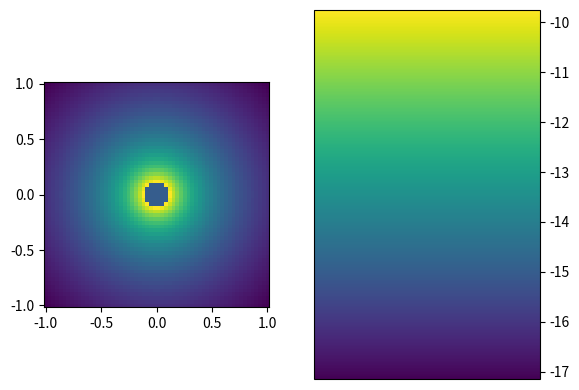

Python code for this plot:
from __future__ import annotations
import numpy as np
import matplotlib.pyplot as plt
from typing import Union, Optional, Tuple, Iterable

mu0 = 4*np.pi*1e-7

def cross(vec1: Vec, vec2: Vec):
    n1, = np.shape(vec1); n2, = np.shape(vec2)
    assert n1 == n2 == 3
    n = n1
    comb = np.array((vec1, vec2)).T
    result = np.ndarray(n)
    for i in range(n):
        det_obj = np.concatenate((comb[:i], comb[i+1:n]))
        result[i] = np.linalg.det(det_obj) * (-1)**i
    return result


class Vec(np.ndarray):
    def __new__(cls, values: Optional[Tuple[float, float, float]], **kwargs):
        obj = super().__new__(cls, shape=(3,), **kwargs)
        obj.__init__(values, **kwargs)
        return obj

    def __init__(self, values, **kwargs):
        super().__init__(**kwargs)
        if values is not None:
            for i in range(3): self.__setitem__(i, values[i])

    def __abs__(self):
        return np.linalg.norm(self)

    def __mod__(self, other: Vec):
        return cross(self, other)

    def magnitude(self):
        return abs(self)

    def dir(self):
        return self / self.magnitude()


class Dipole(Vec):
    def A(self, position: Union[Tuple[float, float, float], Iterable]):
        if isinstance(position, tuple):
            r = Vec(position)
            return mu0/(4*np.pi)*(self % r.dir()) / (abs(r)*abs(r))
        elif hasattr(position, '__iter__'):
            return np.array([mu0/(4*np.pi)*self/abs(r) for r in position])
        else:
            raise Exception("An error has occurred")

    def B(self, position):
        if isinstance(position, tuple):
            r = Vec(position)
            r_siz = abs(r)
            return mu0/(4*np.pi*r_siz*r_siz*r_siz) * (3*r.dir()*np.dot(r.dir(), self) - self)
        elif hasattr(position, '__iter__'):
            rs = np.array(position)
            sizes = np.apply_along_axis(np.linalg.norm, 1, rs)
            dirs = rs/sizes[:, np.newaxis]
            return mu0/(4*np.pi*(sizes**3)[:,np.newaxis])*(3*dirs*(dirs @ self)[:,np.newaxis] - self)


m = Dipole((0,0,1))
xs, ys = np.meshgrid(np.linspace(-1,1,60), np.linspace(-1,1,60))

xi = Vec((1,0,0))
eta = Vec((0,1,0))
zeta = cross(xi, eta)

spatial_xs = xs[:,:,np.newaxis]*xi
spatial_ys = ys[:,:,np.newaxis]*eta
rs : np.ndarray = spatial_xs + spatial_ys
rs_sizes = np.apply_along_axis(np.linalg.norm, 2, rs)

import matplotlib.pyplot as plt
shape = np.shape(spatial_xs)
B_vals = np.reshape(m.B(rs.reshape((-1,3))), shape)
B_vals = np.apply_along_axis(np.linalg.norm, 2, B_vals)
B_vals = np.where(rs_sizes > 0.1, np.log(B_vals), -15)

fig, (ax,cbarax) = plt.subplots(1,2)
cmesh = ax.pcolormesh(xs, ys, B_vals, shading='auto')
ax.set_aspect("equal")
plt.colorbar(cmesh, cbarax, ax)
fig.show()
